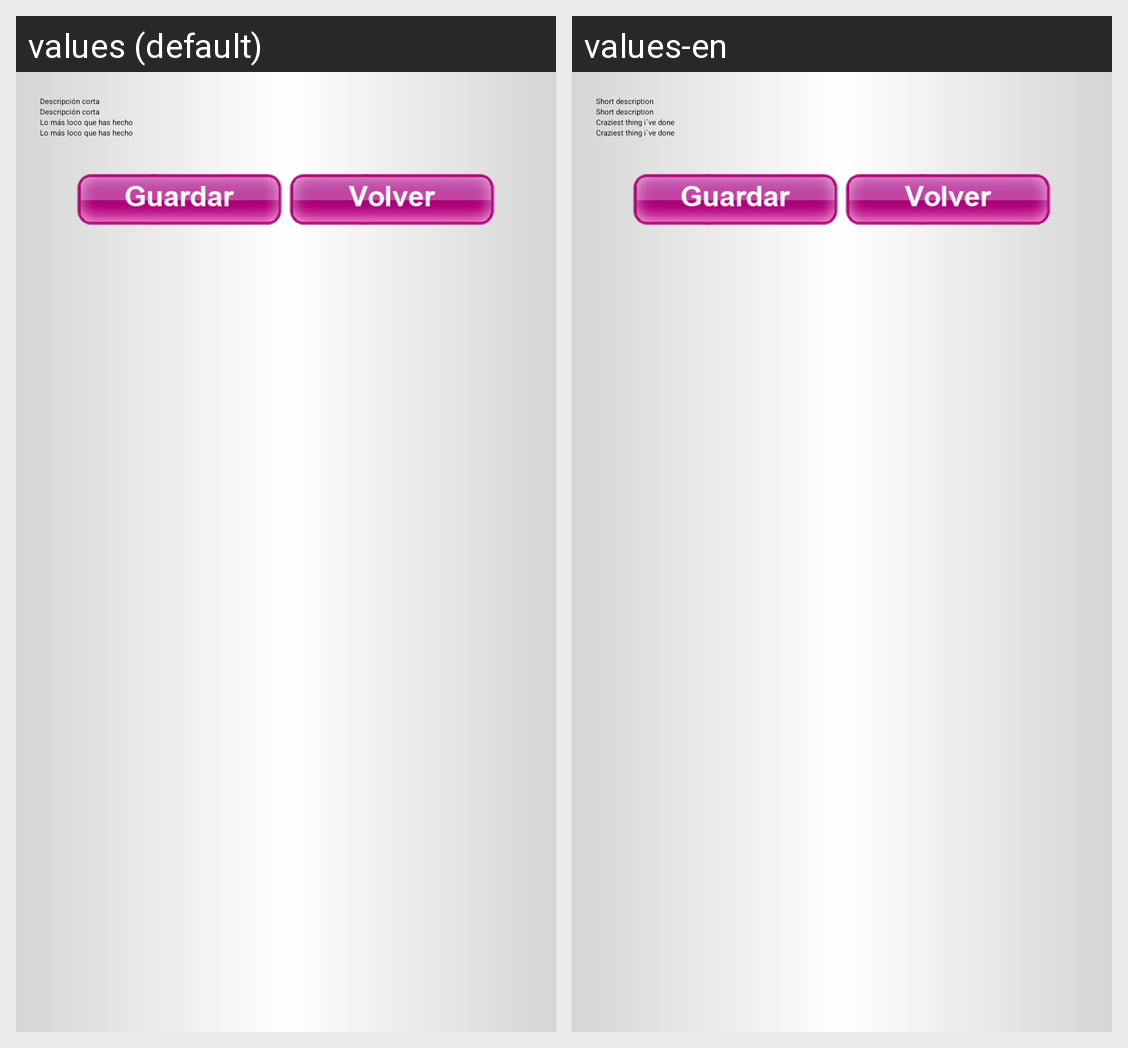

For this localized Android screen grid, give each drawn string resource with its value in every locale shown.
Android screen res/layout/activity_account_about.xml rendered under 2 locales, left to right: values (default), values-en. Device: Nexus 5 (rendered at 1080×1920; each locale shown at half size, 540×960, under a caption strip naming it); theme Theme.Sherlock.Light.DarkActionBar.
Strings drawn on this screen, with the default value and each locale's value (text and hints the layout hard-codes, and strings that could not be matched under every locale, appear in the picture but are not listed):

lbl_about_description
  values: Descripción corta
  values-en: Short description

lbl_about_crazy
  values: Lo más loco que has hecho
  values-en: Craziest thing i´ve done
